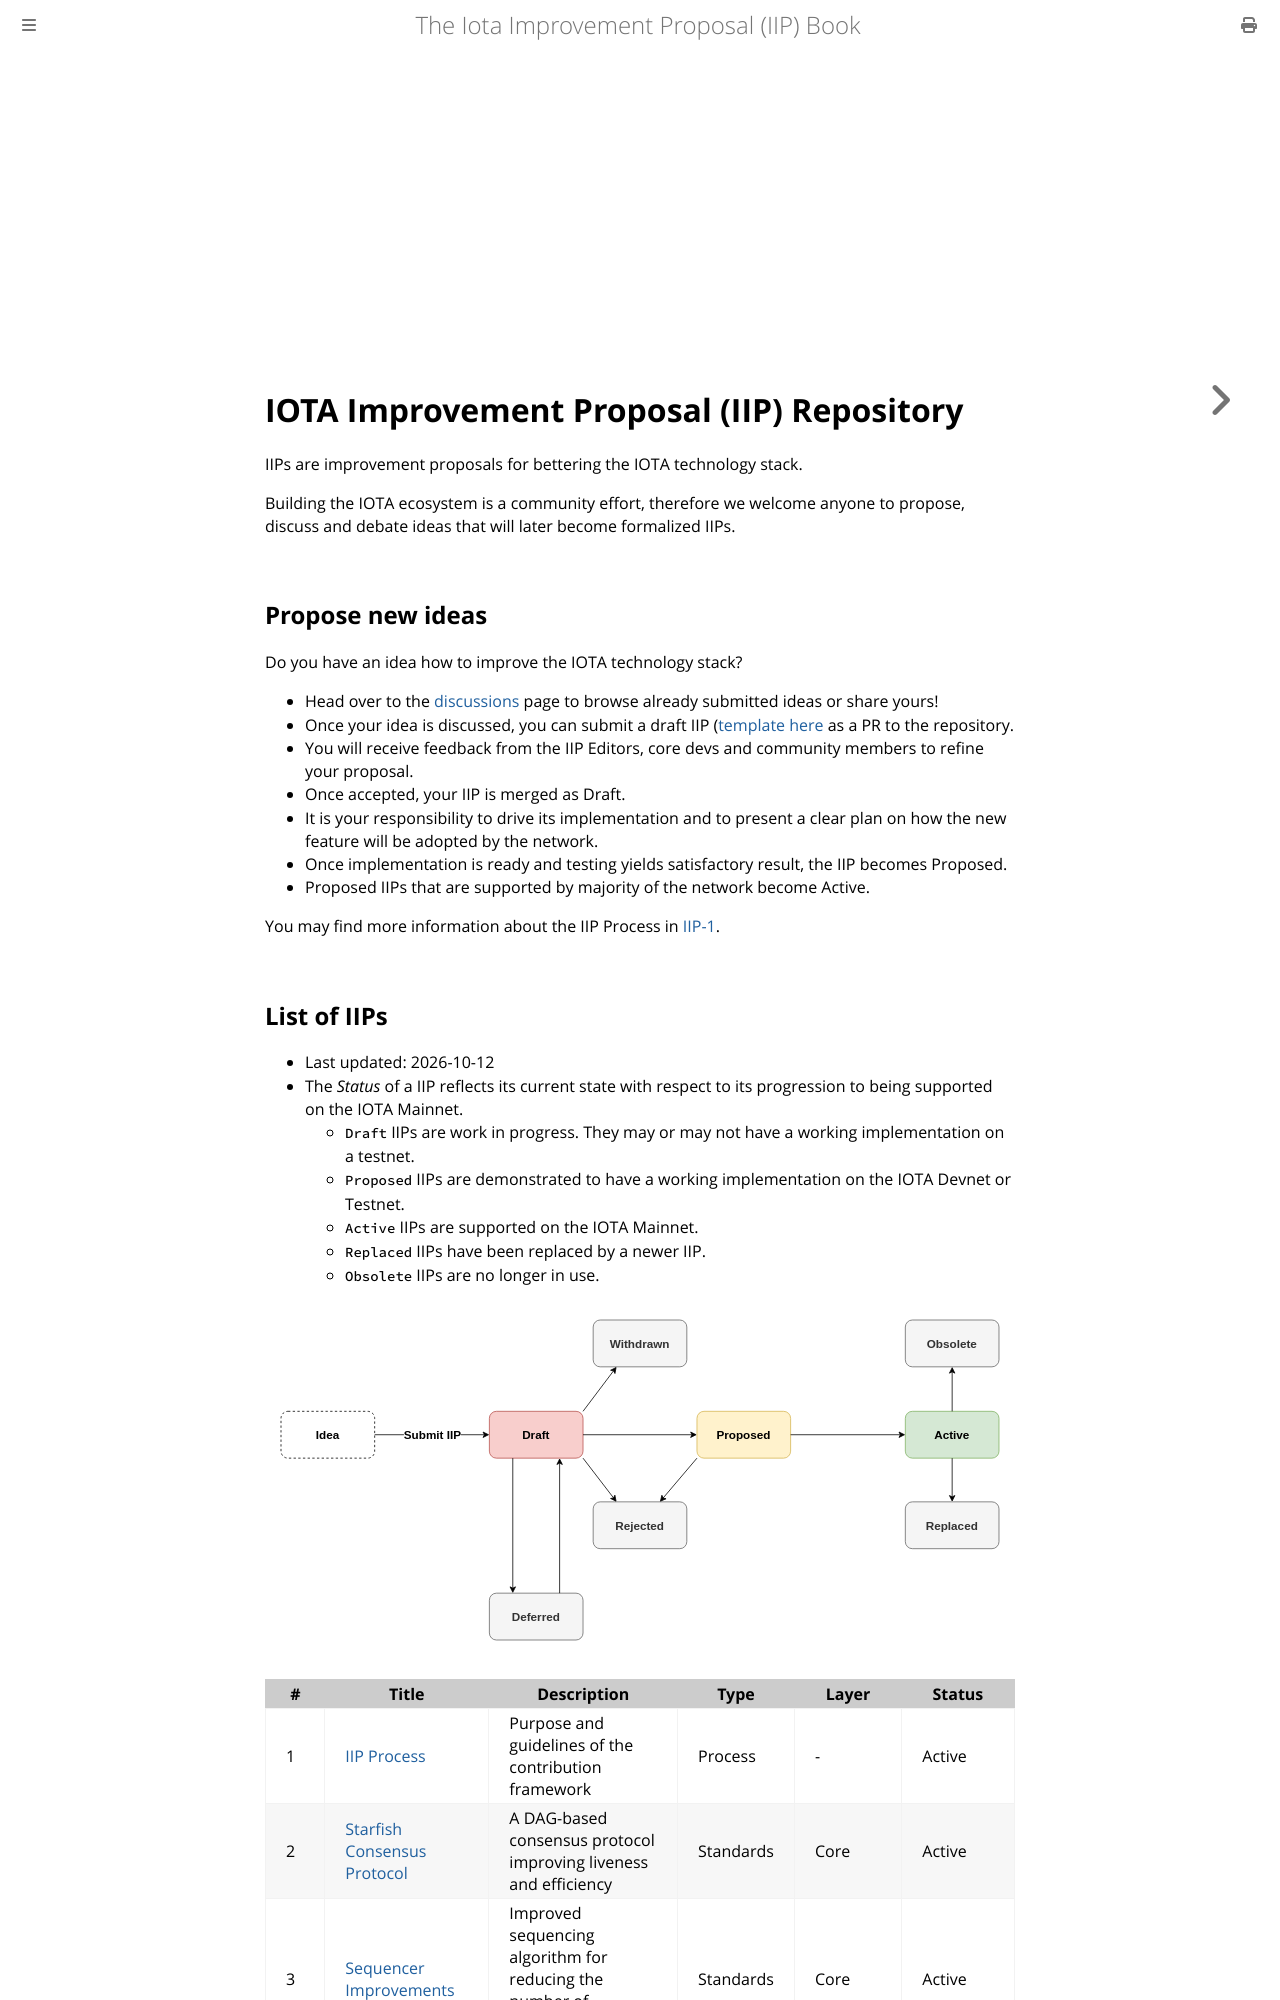

repository: iotaledger/IIPs · page: index.html · generator: mdbook

<picture>
  <source media="(prefers-color-scheme: dark)" srcset="logo_dark.svg">
  <source media="(prefers-color-scheme: light)" srcset="logo_light.svg">
  <img alt="Shows a black IOTA logo in light color mode and a white one in dark color mode.">
</picture>

# IOTA Improvement Proposal (IIP) Repository

IIPs are improvement proposals for bettering the IOTA technology stack.

Building the IOTA ecosystem is a community effort, therefore we welcome anyone to propose, discuss and debate ideas that will later become formalized IIPs.

## Propose new ideas

Do you have an idea how to improve the IOTA technology stack?

- Head over to the [discussions](https://github.com/iotaledger/iips/discussions) page to browse already submitted ideas or share yours!
- Once your idea is discussed, you can submit a draft IIP ([template here](https://github.com/iotaledger/iips/blob/main/TEMPLATE.md) as a PR to the repository.
- You will receive feedback from the IIP Editors, core devs and community members to refine your proposal.
- Once accepted, your IIP is merged as Draft.
- It is your responsibility to drive its implementation and to present a clear plan on how the new feature will be adopted by the network.
- Once implementation is ready and testing yields satisfactory result, the IIP becomes Proposed.
- Proposed IIPs that are supported by majority of the network become Active.

You may find more information about the IIP Process in [IIP-1](./iips/IIP-0001/iip-0001.md).
